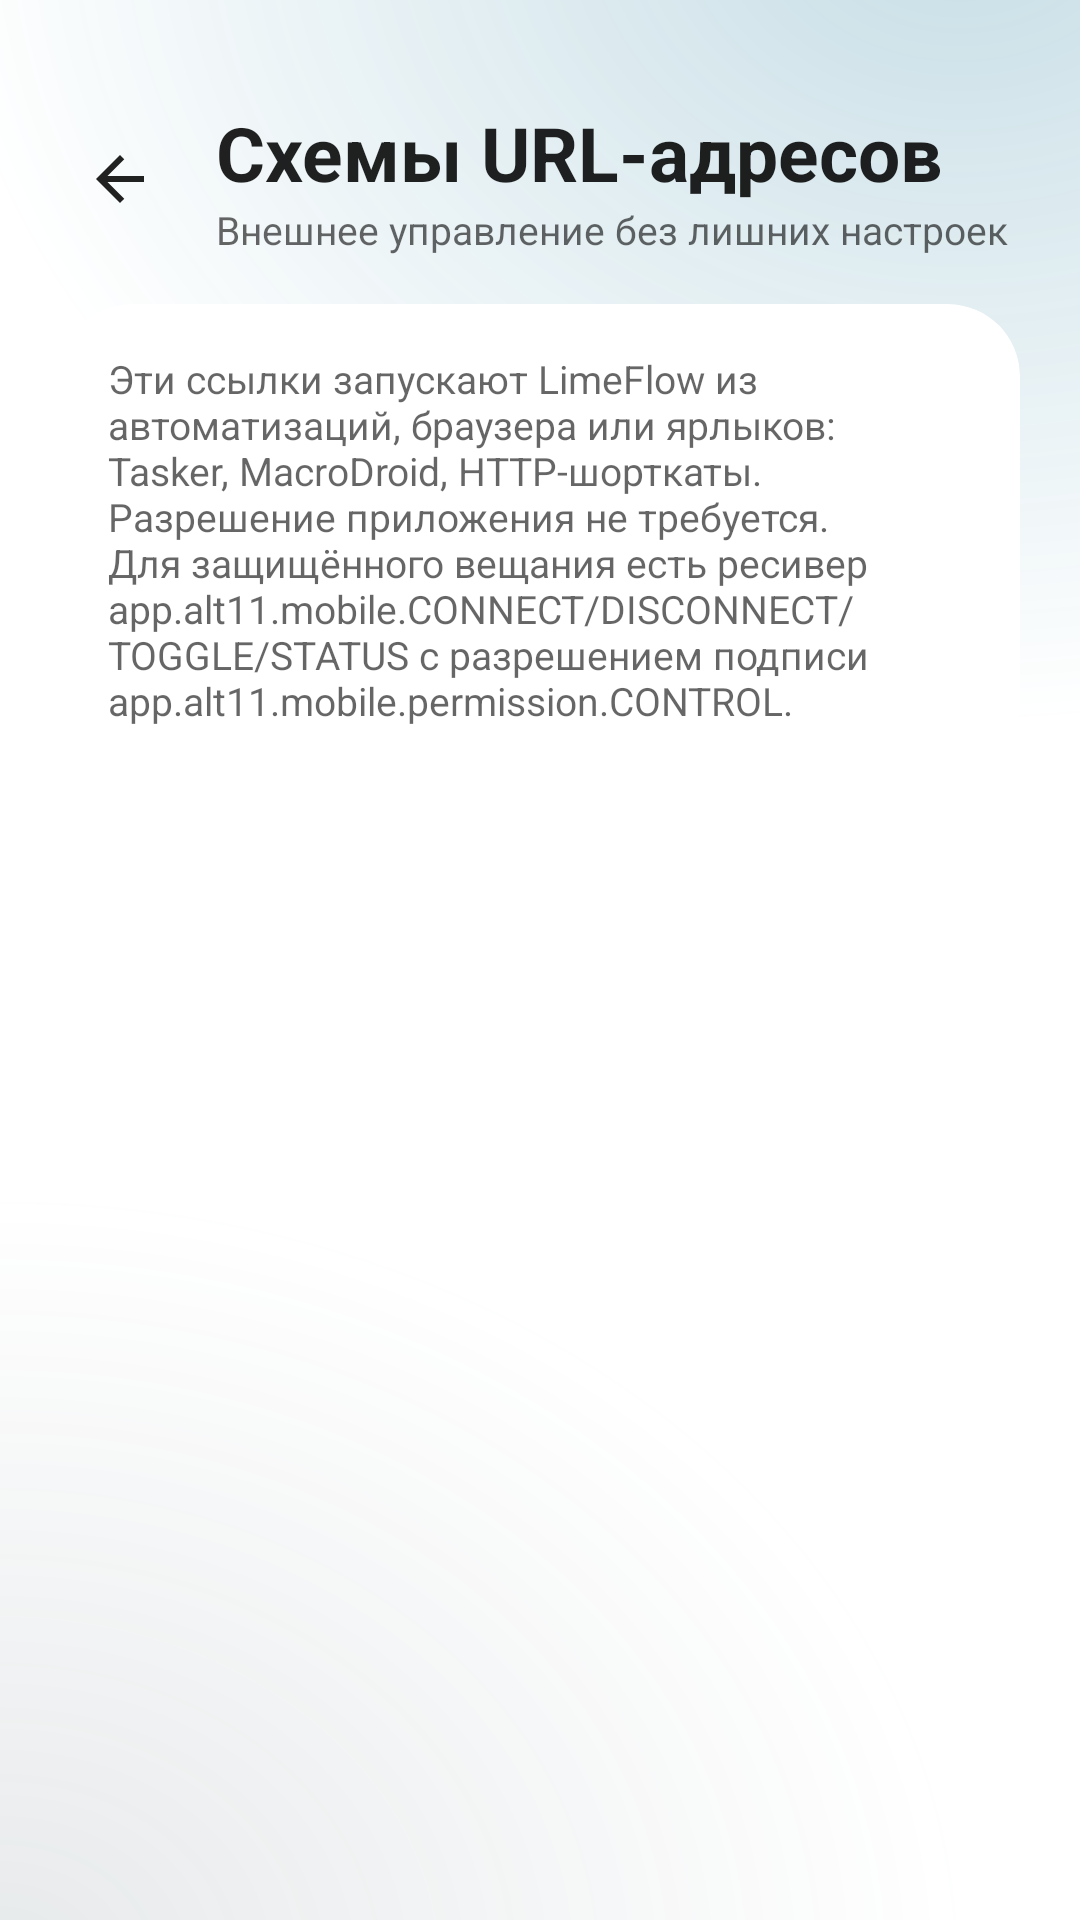

This screen was rendered from an Android layout file. Write that file and the resources it references.
<!-- AndroidManifest.xml: application theme Theme.LimeFlow -->
<!-- res/layout/activity_url_schemes.xml -->
<?xml version="1.0" encoding="utf-8"?>
<LinearLayout xmlns:android="http://schemas.android.com/apk/res/android"
    xmlns:app="http://schemas.android.com/apk/res-auto"
    android:layout_width="match_parent"
    android:layout_height="match_parent"
    android:background="@drawable/bg_limeflow"
    android:orientation="vertical">

    <LinearLayout
        android:layout_width="match_parent"
        android:layout_height="wrap_content"
        android:layout_marginTop="34dp"
        android:gravity="center_vertical"
        android:orientation="horizontal"
        android:paddingHorizontal="16dp"
        android:paddingBottom="8dp">

        <com.google.android.material.button.MaterialButton
            android:id="@+id/schemes_back"
            style="@style/Widget.MaterialComponents.Button.TextButton"
            android:layout_width="48dp"
            android:layout_height="48dp"
            android:minWidth="0dp"
            android:contentDescription="@string/back"
            app:icon="@drawable/ic_arrow_back_lime"
            app:iconGravity="textStart"
            app:iconPadding="0dp"
            app:iconSize="24dp"
            app:iconTint="?android:attr/textColorPrimary"
            app:backgroundTint="@android:color/transparent" />

        <LinearLayout
            android:layout_width="0dp"
            android:layout_height="wrap_content"
            android:layout_marginStart="8dp"
            android:layout_weight="1"
            android:orientation="vertical">

            <com.google.android.material.textview.MaterialTextView
                android:layout_width="wrap_content"
                android:layout_height="wrap_content"
                android:text="@string/url_schemes_title"
                android:textColor="?android:attr/textColorPrimary"
                android:textSize="25sp"
                android:textStyle="bold" />

            <com.google.android.material.textview.MaterialTextView
                android:layout_width="wrap_content"
                android:layout_height="wrap_content"
                android:text="@string/url_schemes_subtitle"
                android:textColor="?android:attr/textColorSecondary"
                android:textSize="13sp" />
        </LinearLayout>
    </LinearLayout>

    <ScrollView
        android:layout_width="match_parent"
        android:layout_height="0dp"
        android:layout_weight="1"
        android:clipToPadding="false">

        <LinearLayout
            android:id="@+id/schemes_container"
            android:layout_width="match_parent"
            android:layout_height="wrap_content"
            android:orientation="vertical"
            android:paddingHorizontal="20dp"
            android:paddingBottom="32dp">

            <com.google.android.material.card.MaterialCardView
                android:layout_width="match_parent"
                android:layout_height="wrap_content"
                android:layout_marginTop="8dp"
                app:cardBackgroundColor="?attr/colorSurface"
                app:cardCornerRadius="24dp"
                app:cardElevation="0dp"
                app:strokeColor="?attr/colorControlHighlight"
                app:strokeWidth="0dp">

                <TextView
                    android:layout_width="match_parent"
                    android:layout_height="wrap_content"
                    android:padding="16dp"
                    android:text="@string/url_schemes_hint"
                    android:textColor="?android:attr/textColorSecondary"
                    android:textSize="13sp" />
            </com.google.android.material.card.MaterialCardView>
        </LinearLayout>
    </ScrollView>
</LinearLayout>
<!-- resources referenced by this layout -->
<resources>
  <!-- drawable bg_limeflow (drawable) -->
  <?xml version="1.0" encoding="utf-8"?>
  <vector xmlns:android="http://schemas.android.com/apk/res/android"
      android:width="360dp"
      android:height="800dp"
      android:viewportWidth="360"
      android:viewportHeight="800">
      <path android:fillColor="?android:attr/colorBackground" android:pathData="M0,0h360v800H0z" />
      <path android:fillAlpha="0.06" android:fillColor="?attr/colorPrimary"
          android:pathData="M320,-40m-260,0a260,260 0,1 1,520 0a260,260 0,1 1,-520 0" />
  </vector>
  <!-- drawable ic_arrow_back_lime (drawable) -->
  <?xml version="1.0" encoding="utf-8"?>
  <vector xmlns:android="http://schemas.android.com/apk/res/android"
      android:width="24dp"
      android:height="24dp"
      android:viewportWidth="24"
      android:viewportHeight="24">
      <path
          android:fillColor="@android:color/white"
          android:pathData="M20,11H7.83l5.59,-5.59L12,4l-8,8 8,8 1.42,-1.41L7.83,13H20z" />
  </vector>
  <string name="back">Назад</string>
  <string name="url_schemes_hint">Эти ссылки запускают LimeFlow из автоматизаций, браузера или ярлыков: Tasker, MacroDroid, HTTP-шорткаты. Разрешение приложения не требуется. Для защищённого вещания есть ресивер app.alt11.mobile.CONNECT/DISCONNECT/TOGGLE/STATUS с разрешением подписи app.alt11.mobile.permission.CONTROL.</string>
  <string name="url_schemes_subtitle">Внешнее управление без лишних настроек</string>
  <string name="url_schemes_title">Схемы URL-адресов</string>
  <style name="Theme.LimeFlow" parent="Theme.MaterialComponents.DayNight.NoActionBar">
          
          <item name="colorPrimary">@color/lime_primary</item>
          <item name="colorPrimaryVariant">@color/lime_primary_variant</item>
          <item name="colorOnPrimary">@color/white</item>
          
          <item name="colorSecondary">@color/lime_secondary</item>
          <item name="colorSecondaryVariant">@color/lime_primary_variant</item>
          <item name="colorOnSecondary">@color/white</item>
          
          <item name="android:statusBarColor">@android:color/transparent</item>
          <item name="android:navigationBarColor">?android:attr/colorBackground</item>
          <item name="android:windowLightStatusBar">true</item>
          
      </style>
  <color name="lime_primary">#1769E0</color>
  <color name="lime_primary_variant">#0D47A1</color>
  <color name="white">#FFFFFFFF</color>
  <color name="lime_secondary">#4094F7</color>
</resources>
